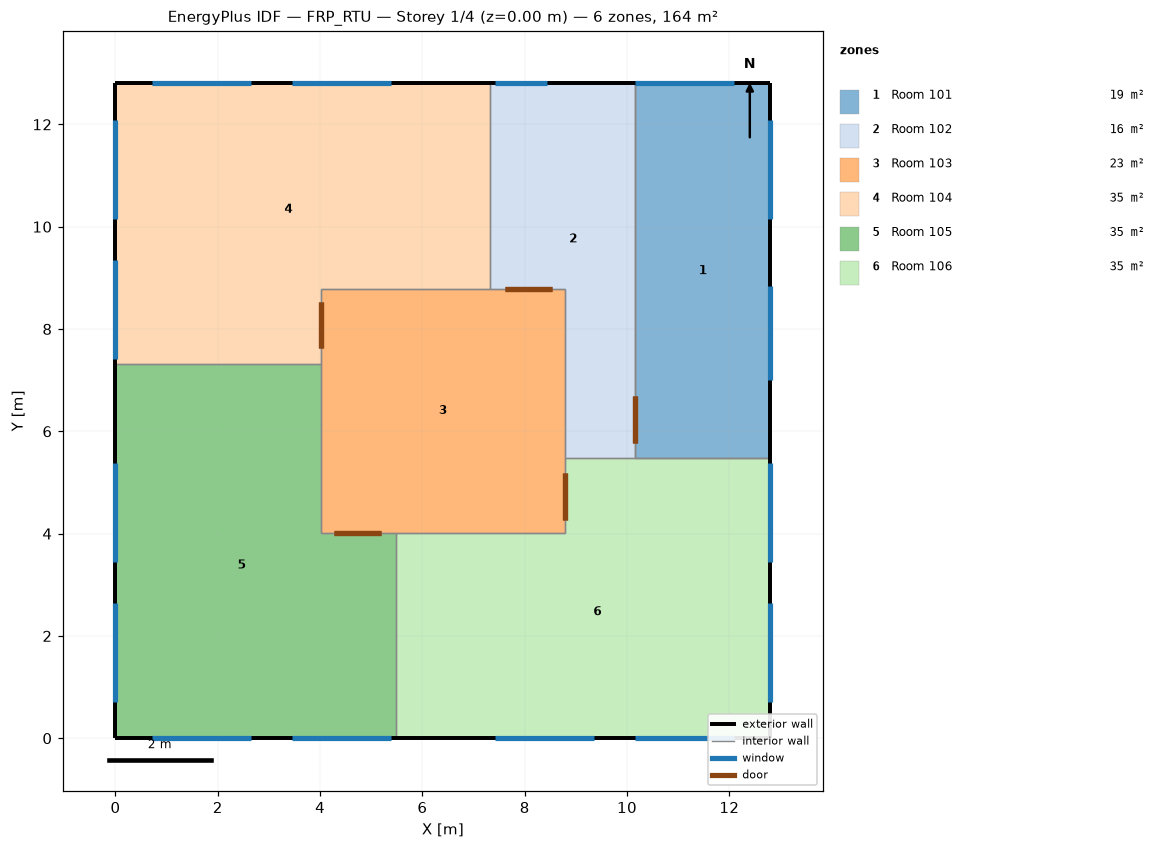
=== STOREY PLAN SPEC (per zone: floor XY polygon, exterior-wall plan segments, windows/doors) ===
zone 1: Room 101  (19.4 m²)
  floor: (12.80, 12.80) (12.80, 5.47) (10.16, 5.47) (10.16, 12.80)
  exterior wall: (12.80, 5.47) – (12.80, 12.80)  [7.3 m]
    window: (12.80, 7.01) – (12.80, 8.84)  [4.1 m²]
    window: (12.80, 10.16) – (12.80, 12.09)  [3.5 m²]
  exterior wall: (12.80, 12.80) – (10.16, 12.80)  [2.6 m]
    window: (12.09, 12.80) – (10.16, 12.80)  [3.5 m²]
  interior walls: 4
zone 2: Room 102  (15.9 m²)
  floor: (10.16, 12.80) (10.16, 5.49) (8.79, 5.49) (8.79, 8.79) (7.32, 8.79) (7.32, 12.80)
  exterior wall: (10.16, 12.80) – (7.32, 12.80)  [2.8 m]
    window: (8.43, 12.80) – (7.42, 12.80)  [2.3 m²]
  interior walls: 5
zone 3: Room 103  (22.8 m²)
  floor: (8.79, 8.79) (8.79, 4.01) (4.01, 4.01) (4.01, 8.79)
  interior walls: 8
zone 4: Room 104  (35.3 m²)
  floor: (7.32, 12.80) (7.32, 8.79) (4.01, 8.79) (4.01, 7.32) (0.00, 7.32) (0.00, 12.80)
  exterior wall: (7.32, 12.80) – (0.00, 12.80)  [7.3 m]
    window: (5.38, 12.80) – (3.45, 12.80)  [3.5 m²]
    window: (2.64, 12.80) – (0.71, 12.80)  [3.5 m²]
  exterior wall: (0.00, 12.80) – (0.00, 7.32)  [5.5 m]
    window: (0.00, 12.09) – (0.00, 10.16)  [3.5 m²]
    window: (0.00, 9.35) – (0.00, 7.42)  [3.5 m²]
  interior walls: 4
zone 5: Room 105  (35.3 m²)
  floor: (4.01, 7.32) (4.01, 4.01) (5.49, 4.01) (5.49, 0.00) (0.00, 0.00) (0.00, 7.32)
  exterior wall: (0.00, 0.00) – (5.49, 0.00)  [5.5 m]
    window: (0.71, 0.00) – (2.64, 0.00)  [3.5 m²]
    window: (3.45, 0.00) – (5.38, 0.00)  [3.5 m²]
  exterior wall: (0.00, 7.32) – (0.00, 0.00)  [7.3 m]
    window: (0.00, 2.64) – (0.00, 0.71)  [3.5 m²]
    window: (0.00, 5.38) – (0.00, 3.45)  [3.5 m²]
  interior walls: 4
zone 6: Room 106  (35.3 m²)
  floor: (12.80, 5.49) (12.80, 0.00) (5.49, 0.00) (5.49, 4.01) (8.79, 4.01) (8.79, 5.49)
  exterior wall: (12.80, 0.00) – (12.80, 5.49)  [5.5 m]
    window: (12.80, 0.71) – (12.80, 2.64)  [3.5 m²]
    window: (12.80, 3.45) – (12.80, 5.38)  [3.5 m²]
  exterior wall: (5.49, 0.00) – (12.80, 0.00)  [7.3 m]
    window: (7.42, 0.00) – (9.35, 0.00)  [3.5 m²]
    window: (10.16, 0.00) – (12.09, 0.00)  [3.5 m²]
  interior walls: 5

=== DERIVED (storey summary) ===
Building: FRP_RTU
Storey: 1 of 4  (floor level z = 0.00 m)
Storey gross floor area: 163.9 m²
Zones on this storey: 6
  - Room 101: floor 19.4 m²; exterior wall 10.0 m (40.5 m²); 3 window(s) 11.1 m²; WWR 27.5%
  - Room 102: floor 15.9 m²; exterior wall 2.8 m (7.8 m²); 1 window(s) 2.3 m²; WWR 29.1%
  - Room 103: floor 22.8 m²
  - Room 104: floor 35.3 m²; exterior wall 12.8 m (35.1 m²); 4 window(s) 14.1 m²; WWR 40.2%
  - Room 105: floor 35.3 m²; exterior wall 12.8 m (35.1 m²); 4 window(s) 14.1 m²; WWR 40.2%
  - Room 106: floor 35.3 m²; exterior wall 12.8 m (35.1 m²); 4 window(s) 14.1 m²; WWR 40.2%
Zone adjacency (shared interzone walls):
  - Room 101 ↔ Room 102
  - Room 101 ↔ Room 106
  - Room 102 ↔ Room 103
  - Room 102 ↔ Room 104
  - Room 102 ↔ Room 106
  - Room 103 ↔ Room 104
  - Room 103 ↔ Room 105
  - Room 103 ↔ Room 106
  - Room 104 ↔ Room 105
  - Room 105 ↔ Room 106